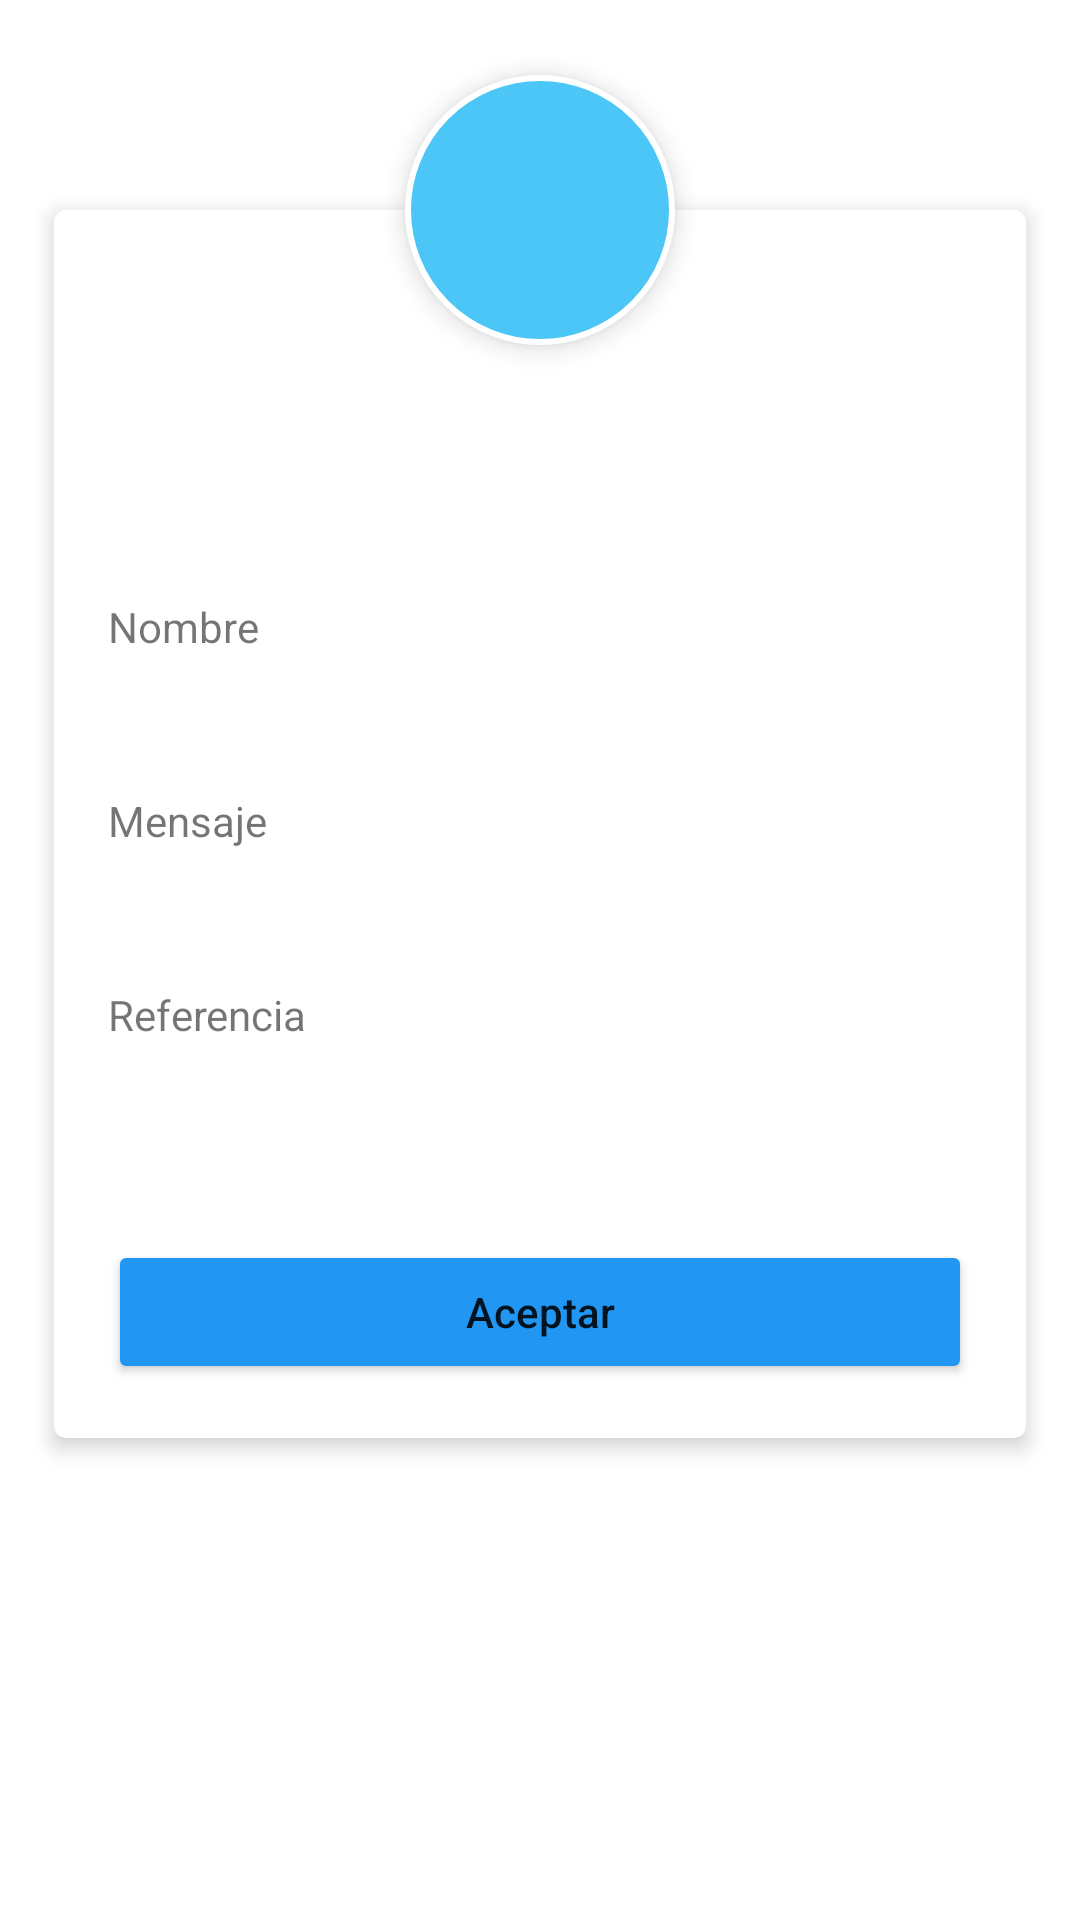

Produce the Android XML layout that renders to this screen, including the resource entries it uses.
<!-- AndroidManifest.xml: application theme Theme.SuraAppPractice -->
<!-- res/layout/sd_movement_detail_fragment.xml -->
<?xml version="1.0" encoding="utf-8"?>
<layout xmlns:app="http://schemas.android.com/apk/res-auto"
    xmlns:tools="http://schemas.android.com/tools">
    <androidx.constraintlayout.widget.ConstraintLayout xmlns:android="http://schemas.android.com/apk/res/android"
        android:layout_width="match_parent"
        android:layout_height="match_parent">

        <TextView
            android:id="@+id/textView_initials_details"
            android:layout_width="90dp"
            android:layout_height="90dp"
            android:layout_marginTop="25dp"
            android:gravity="center"
            android:textSize="26sp"
            android:textStyle="bold"
            android:textColor="@color/white"
            android:translationZ="5dp"
            android:background="@drawable/sd_bg_circle_ring"
            tools:text="Ed"
            app:layout_constraintTop_toTopOf="parent"
            app:layout_constraintStart_toStartOf="parent"
            app:layout_constraintEnd_toEndOf="parent" />

        <com.google.android.material.card.MaterialCardView
            android:layout_width="0dp"
            android:layout_height="wrap_content"
            android:layout_marginStart="18dp"
            android:layout_marginEnd="18dp"
            android:layout_marginTop="70dp"
            app:cardElevation="4dp"
            app:layout_constraintTop_toTopOf="parent"
            app:layout_constraintStart_toStartOf="parent"
            app:layout_constraintEnd_toEndOf="parent">

            <androidx.constraintlayout.widget.ConstraintLayout
                android:layout_width="match_parent"
                android:layout_height="match_parent"
                android:paddingBottom="18dp">

                <TextView
                    android:id="@+id/textView_amount"
                    android:layout_width="wrap_content"
                    android:layout_height="wrap_content"
                    android:layout_marginTop="60dp"
                    android:textSize="22sp"
                    android:textStyle="bold"
                    tools:text="$200.00 MXN"
                    app:layout_constraintTop_toTopOf="parent"
                    app:layout_constraintStart_toStartOf="parent"
                    app:layout_constraintEnd_toEndOf="parent"/>

                <androidx.constraintlayout.widget.Guideline
                    android:id="@+id/guide_start"
                    android:layout_width="0dp"
                    android:layout_height="0dp"
                    android:orientation="vertical"
                    app:layout_constraintGuide_begin="18dp" />

                <androidx.constraintlayout.widget.Guideline
                    android:id="@+id/guide_end"
                    android:layout_width="0dp"
                    android:layout_height="0dp"
                    android:orientation="vertical"
                    app:layout_constraintGuide_end="18dp" />

                <TextView
                    android:id="@+id/textView_label_name"
                    android:layout_width="wrap_content"
                    android:layout_height="wrap_content"
                    android:layout_marginTop="40dp"
                    android:textSize="14sp"
                    android:text="@string/sura_demo_name"
                    app:layout_constraintTop_toBottomOf="@id/textView_amount"
                    app:layout_constraintStart_toEndOf="@id/guide_start"/>

                <TextView
                    android:id="@+id/textView_name"
                    android:layout_width="wrap_content"
                    android:layout_height="wrap_content"
                    android:layout_marginTop="4dp"
                    android:textSize="16sp"
                    tools:text="Eduardo Torres"
                    android:textColor="@color/black"
                    app:layout_constraintTop_toBottomOf="@id/textView_label_name"
                    app:layout_constraintStart_toEndOf="@id/guide_start"/>

                <TextView
                    android:id="@+id/textView_label_message"
                    android:layout_width="wrap_content"
                    android:layout_height="wrap_content"
                    android:layout_marginTop="20dp"
                    android:textSize="14sp"
                    android:text="@string/sura_demo_message"
                    app:layout_constraintTop_toBottomOf="@id/textView_name"
                    app:layout_constraintStart_toEndOf="@id/guide_start"/>

                <TextView
                    android:id="@+id/textView_message"
                    android:layout_width="0dp"
                    android:layout_height="wrap_content"
                    android:layout_marginTop="4dp"
                    android:textSize="16sp"
                    tools:text="Es lo que te debo."
                    android:textColor="@color/black"
                    app:layout_constraintTop_toBottomOf="@id/textView_label_message"
                    app:layout_constraintStart_toEndOf="@id/guide_start"
                    app:layout_constraintEnd_toStartOf="@id/guide_end"/>

                <TextView
                    android:id="@+id/textView_label_reference"
                    android:layout_width="wrap_content"
                    android:layout_height="wrap_content"
                    android:layout_marginTop="20dp"
                    android:textSize="14sp"
                    android:text="@string/sura_demo_reference"
                    app:layout_constraintTop_toBottomOf="@id/textView_message"
                    app:layout_constraintStart_toEndOf="@id/guide_start"/>

                <TextView
                    android:id="@+id/textView_reference"
                    android:layout_width="wrap_content"
                    android:layout_height="wrap_content"
                    android:layout_marginTop="4dp"
                    android:textSize="16sp"
                    tools:text="8334401029"
                    android:textColor="@color/black"
                    app:layout_constraintTop_toBottomOf="@id/textView_label_reference"
                    app:layout_constraintStart_toEndOf="@id/guide_start"/>

                <Button
                    android:id="@+id/button_acept"
                    android:layout_width="0dp"
                    android:layout_height="wrap_content"
                    android:layout_marginTop="40dp"
                    android:text="@string/sura_demo_acept"
                    android:textAllCaps="false"
                    android:backgroundTint="@color/sura_demo_color_blue"
                    app:layout_constraintTop_toBottomOf="@id/textView_reference"
                    app:layout_constraintStart_toEndOf="@id/guide_start"
                    app:layout_constraintEnd_toStartOf="@id/guide_end" />

            </androidx.constraintlayout.widget.ConstraintLayout>

        </com.google.android.material.card.MaterialCardView>

    </androidx.constraintlayout.widget.ConstraintLayout>
</layout>
<!-- resources referenced by this layout -->
<resources>
  <color name="black">#FF000000</color>
  <color name="sura_demo_color_blue">#2196F3</color>
  <color name="white">#FFFFFFFF</color>
  <!-- drawable sd_bg_circle_ring (drawable) -->
  <?xml version="1.0" encoding="utf-8"?>
  <shape android:shape="oval" xmlns:android="http://schemas.android.com/apk/res/android">
      <solid android:color="@color/sura_demo_color_blue_light" />
      <stroke android:width="2dp" android:color="@color/white" />
  </shape>
  <string name="sura_demo_acept">Aceptar</string>
  <string name="sura_demo_message">Mensaje</string>
  <string name="sura_demo_name">Nombre</string>
  <string name="sura_demo_reference">Referencia</string>
  <style name="Theme.SuraAppPractice" parent="Theme.MaterialComponents.DayNight.DarkActionBar">
          
          <item name="colorPrimary">@color/purple_500</item>
          <item name="colorPrimaryVariant">@color/purple_700</item>
          <item name="colorOnPrimary">@color/white</item>
          
          <item name="colorSecondary">@color/teal_200</item>
          <item name="colorSecondaryVariant">@color/teal_700</item>
          <item name="colorOnSecondary">@color/black</item>
          
          <item name="android:statusBarColor">?attr/colorPrimaryVariant</item>
          
      </style>
  <color name="sura_demo_color_blue_light">#4BC6F6</color>
  <color name="purple_500">#FF6200EE</color>
  <color name="purple_700">#FF3700B3</color>
  <color name="teal_200">#FF03DAC5</color>
  <color name="teal_700">#FF018786</color>
</resources>
